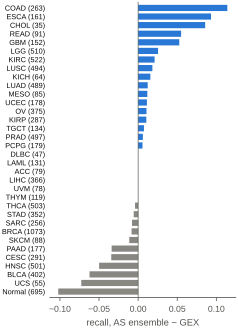

Source data for this figure (header and first rows):
class, GEX, AS ensemble, GEX + AS, n, AS_minus_GEX
Normal, 0.9568, 0.8547, 0.9496, 695, -0.1022
UCS, 0.8727, 0.8, 0.8545, 55, -0.07273
BLCA, 0.9577, 0.8955, 0.9502, 402, -0.06219
HNSC, 0.9621, 0.9122, 0.9601, 501, -0.0499
CESC, 0.9519, 0.9175, 0.9381, 291, -0.03436
PAAD, 0.9774, 0.9435, 0.9718, 177, -0.0339
SKCM, 0.9659, 0.9545, 0.9659, 88, -0.01136
BRCA, 0.9907, 0.9823, 0.9907, 1073, -0.008388
SARC, 0.9844, 0.9766, 0.9883, 256, -0.007812
STAD, 0.9432, 0.9375, 0.9574, 352, -0.005682
THCA, 0.994, 0.9901, 0.994, 503, -0.003976
THYM, 0.9916, 0.9916, 1.0, 119, 0.0
UVM, 1.0, 1.0, 1.0, 78, 0.0
LIHC, 0.959, 0.959, 0.959, 366, 0.0
ACC, 0.962, 0.962, 0.962, 79, 0.0
LAML, 1.0, 1.0, 1.0, 131, 0.0
DLBC, 1.0, 1.0, 1.0, 47, 0.0
PCPG, 0.9888, 0.9944, 0.9888, 179, 0.005587
PRAD, 0.9819, 0.9879, 0.9839, 497, 0.006036
TGCT, 0.9925, 1.0, 1.0, 134, 0.007463
KIRP, 0.9338, 0.9443, 0.9443, 287, 0.01045
OV, 0.9893, 1.0, 1.0, 375, 0.01067
UCEC, 0.9607, 0.9719, 0.9719, 178, 0.01124
MESO, 0.9412, 0.9529, 0.9529, 85, 0.01176
LUAD, 0.955, 0.9673, 0.9611, 489, 0.01227
KICH, 0.9531, 0.9688, 0.9688, 64, 0.01562
LUSC, 0.9231, 0.9413, 0.9352, 494, 0.01822
KIRC, 0.9349, 0.9559, 0.9425, 522, 0.02107
LGG, 0.9725, 0.998, 0.9941, 510, 0.02549
GBM, 0.9474, 1.0, 0.9934, 152, 0.05263
READ, 0.4835, 0.5385, 0.5604, 91, 0.05495
CHOL, 0.7429, 0.8286, 0.8286, 35, 0.08571
ESCA, 0.8385, 0.9317, 0.8882, 161, 0.09317
COAD, 0.8023, 0.9163, 0.8669, 263, 0.1141
